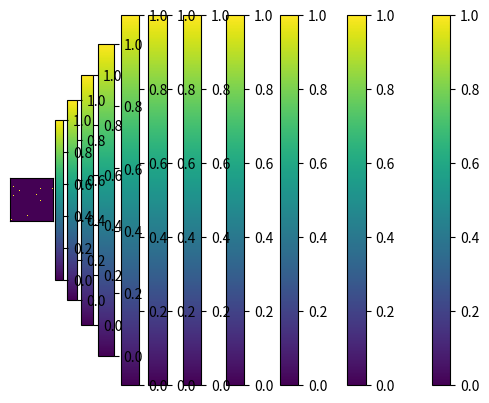

Write the Python code that produced this figure.
import numpy as np
import random
import matplotlib.pyplot as plt
import matplotlib.colors as mlpCol
import time

#--------------------------------------------------------
# Object
#--------------------------------------------------------

class Agent:

    def __init__(self, A,B,C,D,E):
        self.none = A
        self.one = B
        self.two= C
        self.three= D
        self.four= E

#A RulSet refers to the probabilities of a cell changing state depending on the number of its neighbours
class RuleSet:
    def __init__(self, neighbNone, neighbOne, neighbTwo, neighbThree, neighbFour):
        self.neighbNone = neighbNone
        self.neighbOne = neighbOne
        self.neighbTwo = neighbTwo
        self.neighbThree = neighbThree
        self.neighbFour = neighbFour

#--------------------------------------------------------
# Defining functions
#--------------------------------------------------------

def GenProb(numParam):

    probArray = np.random.rand(1, numParam)
    # 1 dimensional array

    return probArray

def GenSetAgent(numAgent, A, B, C, D, E):

    agentArray = []

    for num in range(numAgent):

        agentArray.append(Agent(A, B, C, D, E))

    return agentArray

def GenRandAgent(numAgent):

    agentArray = []

    for num in range(numAgent):

        instance = GenProb(5)

        agentArray.append(Agent(instance[0][0] , instance[0][1] , instance[0][2], instance[0][3], instance[0][4]))

    return agentArray

def NewGrid(length,height):
    #generate a new grid with a specifed length and height

    grid = np.zeros((length,height))

    return grid

def PlaceCells(grid, agent, cellNum):

    #Getting dimensions of the grid
    dimensions = grid.shape

    rowMax = dimensions[0]
    colMax = dimensions[1]

    #Getting the agents to place the cells in the grid
    counter = 0
    
    while counter < cellNum:
        sample = [divmod(i, rowMax) for i in random.sample(range(colMax * rowMax), 1)] #Pick a random point on the grid

        sampleRow = sample[0][0]
        sampleCol = sample[0][1]

        #setting parameters
        try:
            top=grid[sampleRow+1][sampleCol]
        except:
            #if the value is out of bound set top to zero (if you can't run it give it a zero value)
            top = np.float64(0)

        try:
            down = grid[sampleRow -1][sampleCol]
        except:
            # if the value is out of bound set top to zero
            down = np.float64(0)

        try:
            forward = grid[sampleRow ][sampleCol+1]

        except:
            # if the value is out of bound set top to zero
            forward = np.float64(0)

        try:
            backward = grid[sampleRow][sampleCol-1]
        except:
            # if the value is out of bound set top to zero
            backward = np.float64(0)

        envState = down + top + backward + forward

        changeChance = np.float64(0)

        if envState == 0:
            changeChance = agent.none
        elif envState == 1:
            changeChance= agent.one
        elif envState == 2:
            changeChance = agent.two
        elif envState == 3:
            changeChance = agent.three
        elif envState == 4:
            changeChance= agent.four


        if np.random.rand() <= changeChance:
            grid[sampleRow][sampleCol] = np.float64(1)

            counter = counter + 1

        #print(counter)
        #print("cell added")

    newGrid = grid
    return newGrid

def DrawGrid(grid):

    dimensions = grid.shape

    maxRow = dimensions[0]
    maxCol = dimensions[1]


    # I do 1. because it has to be float, we need to normalise the color map
    norm = mlpCol.Normalize(vmin=0.,vmax=1.)

    # tell imshow about color map so that only set colors are used
    img = plt.imshow(grid,interpolation='nearest',cmap=None,norm=norm)

    # make a color bar
    plt.colorbar(img, cmap=None, norm=norm)

    plt.xticks([])
    plt.yticks([])

    plt.show()

def RunGame(grid, genNum, ruleSet):

    # Getting the agents to place the cells in the grid
    counter = 0

    dimensions = grid.shape

    rowMax = dimensions[0]
    colMax = dimensions[1]

    while counter < genNum:

        for i in range(0,rowMax):
            for j in range(0,colMax):
                sampleRow = i
                sampleCol = j

                # setting parameters
                try:
                    top = grid[sampleRow + 1][sampleCol]
                except:
                    # if the value is out of bound set top to zero (if you can't run it give it a zero value)
                    top = np.float64(0)

                try:
                    down = grid[sampleRow - 1][sampleCol]
                except:
                    # if the value is out of bound set top to zero
                    down = np.float64(0)

                try:
                    forward = grid[sampleRow][sampleCol + 1]

                except:
                    # if the value is out of bound set top to zero
                    forward = np.float64(0)

                try:
                    backward = grid[sampleRow][sampleCol - 1]
                except:
                    # if the value is out of bound set top to zero
                    backward = np.float64(0)

                envState = down + top + backward + forward

                changeChance = np.float64(0)

                if envState == 0:
                    changeChance = ruleSet.neighbNone
                elif envState == 1:
                    changeChance = ruleSet.neighbOne
                elif envState == 2:
                    changeChance = ruleSet.neighbTwo
                elif envState == 3:
                    changeChance = ruleSet.neighbThree
                elif envState == 4:
                    changeChance = ruleSet.neighbFour

                if np.random.rand() <= changeChance:
                    grid[sampleRow][sampleCol] = np.float64(1)

                    counter = counter + 1

                    # print(counter)
                    # print("cell added")


    newGrid = grid

    return newGrid

def FindCoverTime(agent, grid, ruleSet):

    dimensions = grid.shape
    maxRow = dimensions[0]
    maxCol = dimensions[1]

    totalCell = maxRow*maxCol

    genNum = 0
    currentGrid = grid
    DrawGrid(grid)
    while currentGrid.sum() < totalCell:
        currentGrid = RunGame(currentGrid, genNum, ruleSet)
        genNum = genNum + 1


    return genNum



def FindBestAgent(agentArray, grid, ruleSet):

    #initiating the variables to return, those values do not matter
    emptyGrid = grid
    bestAgent = agentArray[0]
    bestGenNum = 0

    # find the number of generation needed to cover the grid for each agents
    for agent in agentArray:
        zeroGrid = NewGrid(50, 50)
        initialGrid = PlaceCells(zeroGrid, agent, 12) #Needs to change to be agent specific

        genNum = FindCoverTime(agent, initialGrid, ruleSet)

        if bestGenNum < genNum:
            bestGenNum = genNum
            bestAgent = agent

    return bestAgent, bestGenNum

#--------------------------------------------------------
# Running simulation
#--------------------------------------------------------

if __name__ == "__main__":
    agentArray = GenRandAgent(10)

    GenSetAgent(100, 0.7, 0.5, 0.6, 0.3, 0.2)

    grid = NewGrid(50,50)

    updateGrid = PlaceCells(grid, agentArray[0], 12)

    ruleSet = RuleSet(0.2, 0.3, 0.4, 0.5, 0.6)

    finalGrid = RunGame(updateGrid,2000,ruleSet)


    #reinitialise empty grid
    zeroGrid = NewGrid(50,50)
    #DrawGrid(zeroGrid)
    print("Finding cover time")
    gen = FindCoverTime(agentArray[0],zeroGrid, ruleSet)
    zeroGrid = NewGrid(50,50)

    bestAgent, bestGen = FindBestAgent(agentArray,zeroGrid,ruleSet)

    print(bestGen)
    print("Finding the probabilities/ finding best agent")

    print(bestAgent.none, bestAgent.one, bestAgent.two, bestAgent.three, bestAgent.four)